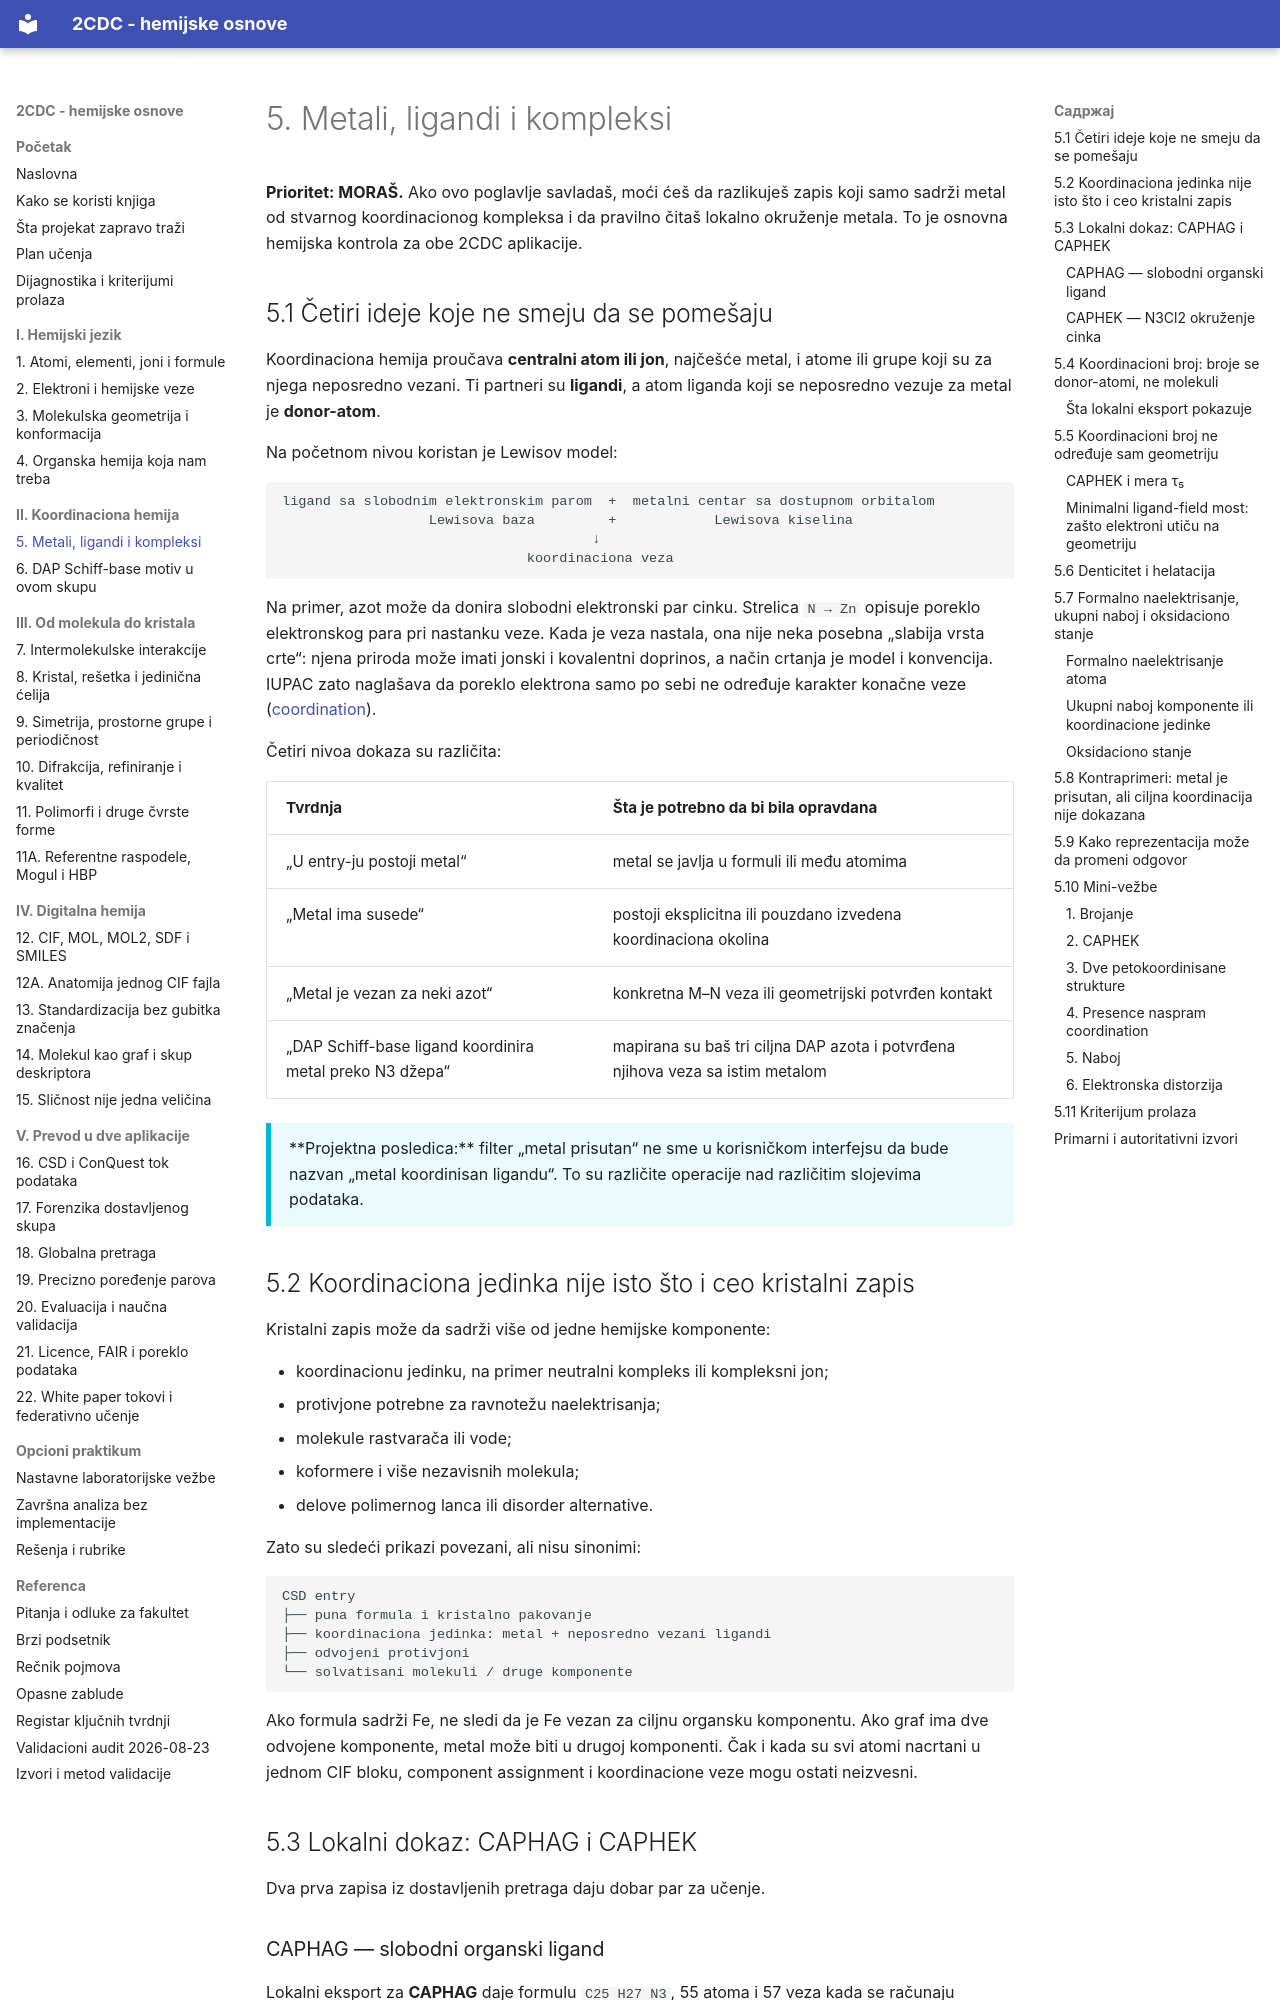

repository: nemper/crystallography-and-ml-theory · page: koordinaciona/05-kompleksi/index.html · generator: mkdocs

# 5. Metali, ligandi i kompleksi

**Prioritet: MORAŠ.** Ako ovo poglavlje savladaš, moći ćeš da razlikuješ zapis koji samo sadrži metal od stvarnog koordinacionog kompleksa i da pravilno čitaš lokalno okruženje metala. To je osnovna hemijska kontrola za obe 2CDC aplikacije.

## 5.1 Četiri ideje koje ne smeju da se pomešaju

Koordinaciona hemija proučava **centralni atom ili jon**, najčešće metal, i atome ili grupe koji su za njega neposredno vezani. Ti partneri su **ligandi**, a atom liganda koji se neposredno vezuje za metal je **donor-atom**.

Na početnom nivou koristan je Lewisov model:

```text
ligand sa slobodnim elektronskim parom  +  metalni centar sa dostupnom orbitalom
                  Lewisova baza         +            Lewisova kiselina
                                      ↓
                              koordinaciona veza
```

Na primer, azot može da donira slobodni elektronski par cinku. Strelica `N → Zn` opisuje poreklo elektronskog para pri nastanku veze. Kada je veza nastala, ona nije neka posebna „slabija vrsta crte“: njena priroda može imati jonski i kovalentni doprinos, a način crtanja je model i konvencija. IUPAC zato naglašava da poreklo elektrona samo po sebi ne određuje karakter konačne veze ([coordination](https://goldbook.iupac.org/terms/view/C01329)).

Četiri nivoa dokaza su različita:

| Tvrdnja | Šta je potrebno da bi bila opravdana |
|---|---|
| „U entry-ju postoji metal“ | metal se javlja u formuli ili među atomima |
| „Metal ima susede“ | postoji eksplicitna ili pouzdano izvedena koordinaciona okolina |
| „Metal je vezan za neki azot“ | konkretna M–N veza ili geometrijski potvrđen kontakt |
| „DAP Schiff-base ligand koordinira metal preko N3 džepa“ | mapirana su baš tri ciljna DAP azota i potvrđena njihova veza sa istim metalom |

<div class="project-link">
**Projektna posledica:** filter „metal prisutan“ ne sme u korisničkom interfejsu da bude nazvan „metal koordinisan ligandu“. To su različite operacije nad različitim slojevima podataka.
</div>

## 5.2 Koordinaciona jedinka nije isto što i ceo kristalni zapis

Kristalni zapis može da sadrži više od jedne hemijske komponente:

- koordinacionu jedinku, na primer neutralni kompleks ili kompleksni jon;
- protivjone potrebne za ravnotežu naelektrisanja;
- molekule rastvarača ili vode;
- koformere i više nezavisnih molekula;
- delove polimernog lanca ili disorder alternative.

Zato su sledeći prikazi povezani, ali nisu sinonimi:

```text
CSD entry
├── puna formula i kristalno pakovanje
├── koordinaciona jedinka: metal + neposredno vezani ligandi
├── odvojeni protivjoni
└── solvatisani molekuli / druge komponente
```

Ako formula sadrži Fe, ne sledi da je Fe vezan za ciljnu organsku komponentu. Ako graf ima dve odvojene komponente, metal može biti u drugoj komponenti. Čak i kada su svi atomi nacrtani u jednom CIF bloku, component assignment i koordinacione veze mogu ostati neizvesni.

## 5.3 Lokalni dokaz: CAPHAG i CAPHEK

Dva prva zapisa iz dostavljenih pretraga daju dobar par za učenje.
